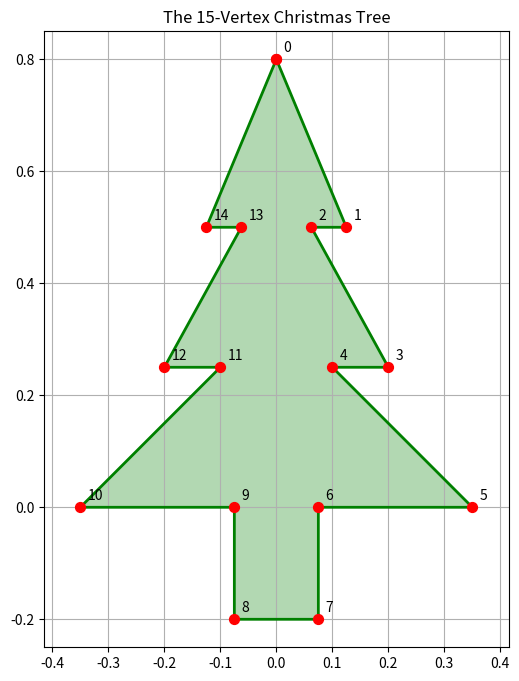

This chart was generated by the following Python code:
import matplotlib.pyplot as plt

# The Constants from the C++ code
TX = [0, 0.125, 0.0625, 0.2, 0.1, 0.35, 0.075, 0.075, -0.075, -0.075, -0.35, -0.1, -0.2, -0.0625, -0.125]
TY = [0.8, 0.5, 0.5, 0.25, 0.25, 0, 0, -0.2, -0.2, 0, 0, 0.25, 0.25, 0.5, 0.5]

# Close the loop for plotting (connect last point back to first)
TX.append(TX[0])
TY.append(TY[0])

# Plotting
plt.figure(figsize=(6, 8))
plt.plot(TX, TY, 'g-', linewidth=2, label='Tree Polygon')  # 'g-' means green line
plt.fill(TX, TY, 'g', alpha=0.3)  # Fill with light green
plt.scatter(TX, TY, color='red', s=50, zorder=5)  # Mark the vertices with red dots

# Label the vertices
for i in range(len(TX)-1):
    plt.annotate(f'{i}', (TX[i], TY[i]), xytext=(5, 5), textcoords='offset points')

plt.title("The 15-Vertex Christmas Tree")
plt.axis('equal')  # Ensure aspect ratio is 1:1 so it doesn't look squashed
plt.grid(True)
plt.savefig('tree_visualization.png')
print("Tree visualization saved as tree_visualization.png")
